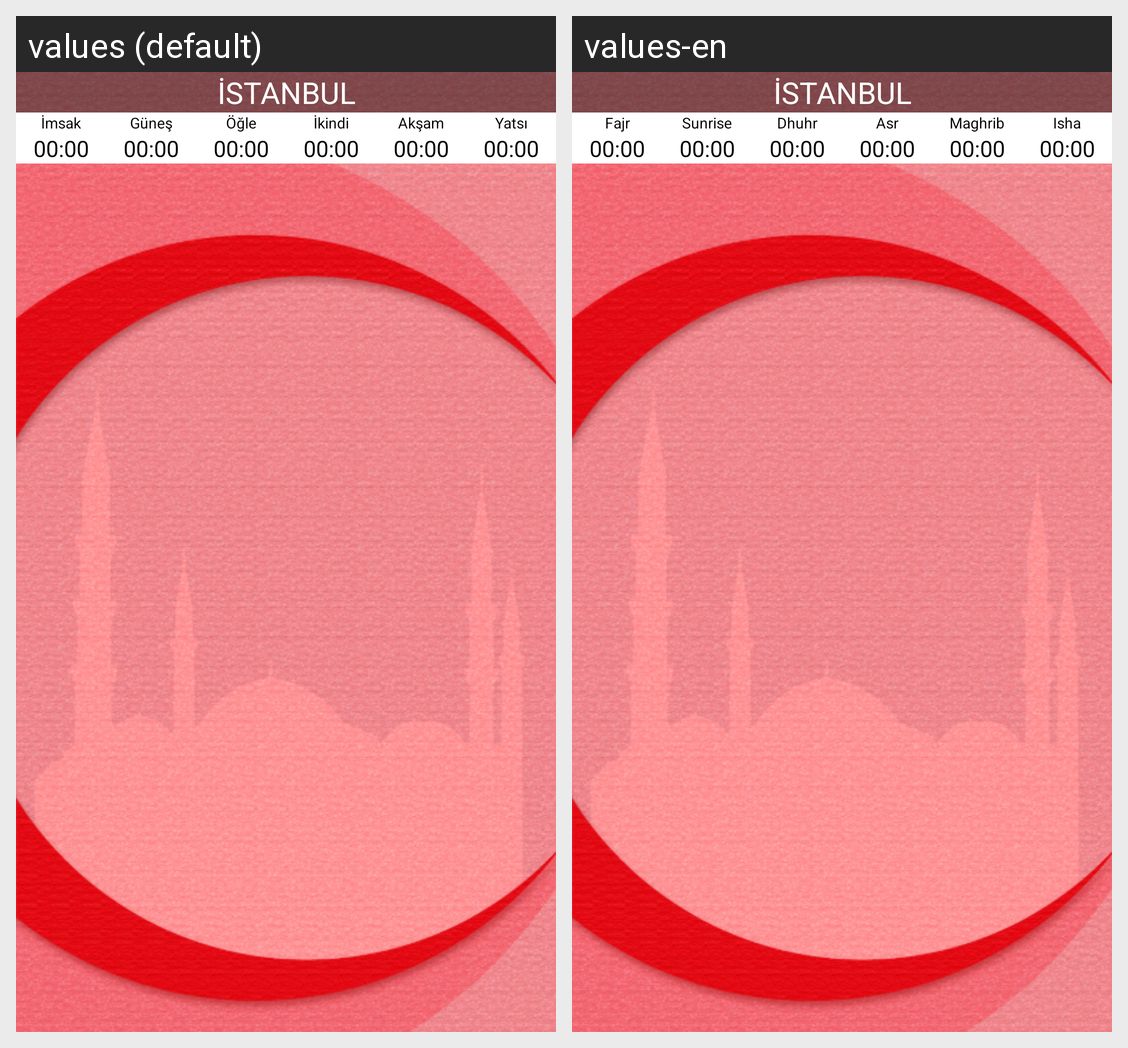

Translations of the strings shown on this Android screen, per locale in the grid:
Android screen res/layout/fragment_home_monthly_item.xml rendered under 2 locales, left to right: values (default), values-en. Device: Nexus 5 (rendered at 1080×1920; each locale shown at half size, 540×960, under a caption strip naming it); theme AppTheme.
Strings drawn on this screen, with the default value and each locale's value (text and hints the layout hard-codes, and strings that could not be matched under every locale, appear in the picture but are not listed):

Istanbul
  values: İSTANBUL
  values-en: İSTANBUL  [not translated; the default value is used]

vakit_imsak
  values: İmsak
  values-en: Fajr

vakit_none
  values: 00:00
  values-en: 00:00  [not translated; the default value is used]

vakit_gunes
  values: Güneş
  values-en: Sunrise

vakit_ogle
  values: Öğle
  values-en: Dhuhr

vakit_ikindi
  values: İkindi
  values-en: Asr

vakit_aksam
  values: Akşam
  values-en: Maghrib

vakit_yatsi
  values: Yatsı
  values-en: Isha
